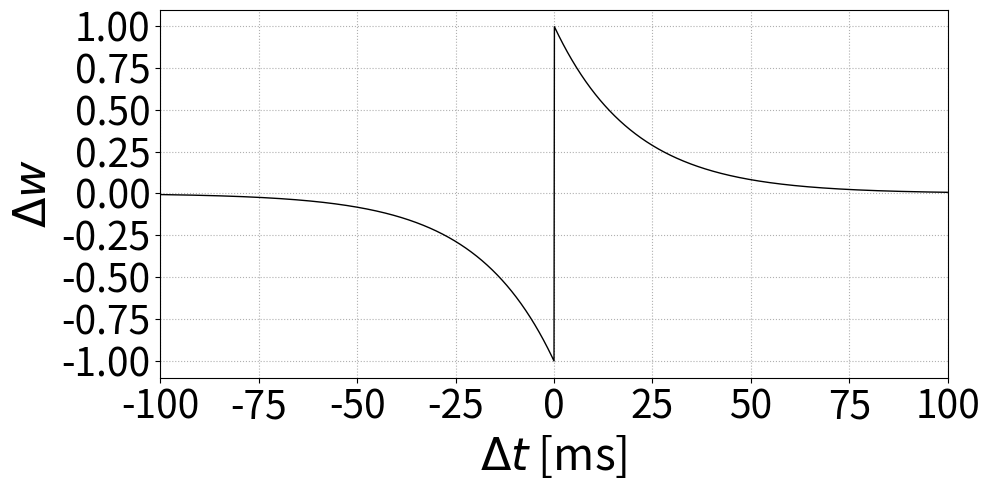

Python code for this plot: (Note: this script raises an exception after producing the figure.)
"""Plot the weight update function Figure."""

import math
import matplotlib.pyplot as plt
import numpy as np

fontsize_large = 32
fontsize_small = 28
line_width = 1

def stdp(t):
    t = float(t)
    tau = 20.0
    if t > 0.:
        return 1.0*math.exp(-t/tau)
    if t <= 0.:
        return -1.0*math.exp(t/tau)

time = [0.1*(x-1000.) for x in range(2000)]
dw = []

for t in time:
	dw.append(stdp(t))

fig = plt.figure(figsize=(10, 5))

ax1 = plt.subplot(111)
ax1.set_xlabel(r'$\Delta t$ [ms]', fontsize=fontsize_large)
ax1.set_ylabel(r'$\Delta w$', fontsize=fontsize_large)
ax1.set_xlim([-100,100])

plt.setp(ax1.get_xticklabels(), fontsize=fontsize_small)
plt.setp(ax1.get_yticklabels(), fontsize=fontsize_small)
plt.grid(linestyle=':')
plt.plot(time, dw, lw=line_width, color='k')

fig.tight_layout()

filename = "weight_update_function.pdf"
filepath = "./figures/" + filename
plt.savefig(filepath, bbox_inches='tight')
plt.show(filepath)
